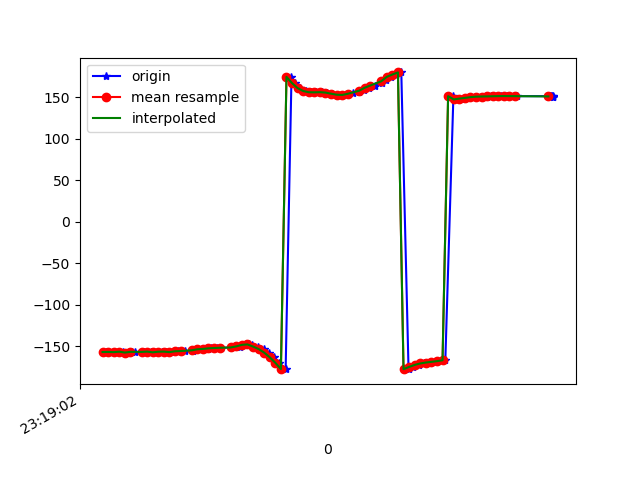

The data file committed next to this chart (first rows):
1617837542874, 533186431863336, -157.12465, 40.969166, -20.97692
1617837542899, 533186451094106, -157, 40.59, -20.76
1617837542902, 533186470324876, -157.3, 41.45, -21.1
1617837542934, 533186489555646, -156.7, 41.22, -21.42
1617837542950, 533186508786416, -157.7, 41.59, -20.69
1617837542964, 533186528017186, -156.7, 41.63, -21.86
1617837542977, 533186547247956, -157.1, 41.49, -21.49
1617837543009, 533186566478726, -157, 42.51, -22.06
1617837543034, 533186585709496, -156.6, 42.41, -22.3
1617837543058, 533186604940266, -157.5, 42.69, -21.57
1617837543072, 533186624171036, -156.7, 43.33, -22.69
1617837543088, 533186643401806, -156.6, 43.27, -22.68
1617837543108, 533186662632576, -157.2, 43.66, -22.5
1617837543132, 533186681863346, -156.2, 43.53, -23.89
1617837543156, 533186701094116, -155.9, 42.7, -24.16
1617837543184, 533186720324886, -155.8, 42.51, -25.2
1617837543186, 533186739555656, -154.4, 41.46, -27.23
1617837543204, 533186758786426, -153.8, 40.14, -28.33
1617837543224, 533186778017196, -153.7, 39.28, -29.42
1617837543237, 533186797247966, -153.1, 38.14, -30.95
1617837543248, 533186816478736, -152.7, 36.91, -32.51
1617837543269, 533186835709506, -152.3, 35.73, -33.94
1617837543285, 533186854940276, -152, 34.73, -35.28
1617837543331, 533186874171046, -151.6, 34.06, -36.47
1617837543354, 533186893401816, -150.9, 33.85, -37.55
1617837543356, 533186912632586, -149.7, 33.85, -38.63
1617837543366, 533186931863356, -148.5, 34.05, -39.23
1617837543384, 533186951094126, -147.4, 35.47, -39.38
1617837543397, 533186970324896, -148.6, 37.61, -37.15
1617837543417, 533186989555666, -150.5, 39.5, -33.29
1617837543438, 533187008786436, -153.5, 41.62, -27.93
1617837543456, 533187028017206, -157.8, 44.16, -20.84
1617837543475, 533187047247976, -163.5, 46.57, -11.83
1617837543494, 533187066478746, -170.1, 48.58, -1.339
1617837543517, 533187085709516, -177.6, 49.9, 10.65
1617837543538, 533187104940286, 174.4, 50.78, 23.51
1617837543551, 533187124171056, 166.8, 50.86, 36.18
1617837543570, 533187143401826, 160.8, 49.65, 47.44
1617837543590, 533187162632596, 157.3, 47.22, 55.97
1617837543608, 533187181863366, 155.8, 44.55, 61.75
1617837543627, 533187201094136, 155.7, 42.15, 65.34
1617837543647, 533187220324906, 155.9, 40.32, 67.55
1617837543665, 533187239555676, 155.4, 39.24, 69.09
1617837543685, 533187258786446, 154.1, 38.92, 70.16
1617837543702, 533187278017216, 152.9, 39.13, 70.47
1617837543723, 533187297247986, 152.6, 39.5, 69.74
1617837543742, 533187316478756, 153.3, 39.88, 68.02
1617837543759, 533187335709526, 154.7, 40.24, 65.48
1617837543782, 533187354940296, 156.5, 40.63, 62.26
1617837543798, 533187374171066, 158.7, 41.12, 58.35
1617837543817, 533187393401836, 161.1, 41.67, 53.8
1617837543836, 533187412632606, 163.9, 42.25, 48.5
1617837543861, 533187431863376, 167.2, 42.67, 42.32
1617837543876, 533187451094146, 170.9, 42.65, 35.53
1617837543894, 533187470324916, 174.4, 42.32, 28.66
1617837543912, 533187489555686, 177.2, 42.2, 22.07
1617837543932, 533187508786456, 179.7, 42.28, 15.71
1617837543958, 533187528017226, -177.8, 42.38, 9.488
1617837543974, 533187547247996, -175.1, 41.9, 3.496
1617837543994, 533187566478766, -172.7, 40.72, -1.858
1617837544013, 533187585709536, -170.9, 39.27, -6.346
... 24 more rows
